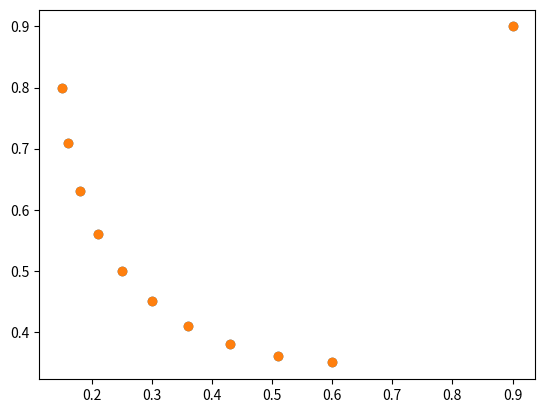

Python code for this plot:
import numpy as np
import pandas as pd
import matplotlib.pyplot as plt

a = [0.15,0.16,0.18,0.21,0.25,0.3,0.36,0.43,0.51,0.6,0.9]
b = [0.8,0.71,0.63,0.56,0.5,0.45,0.41,0.38,0.36,0.35,0.9]

plt.scatter(a,b)
plt.show()

a = [0.15,0.16,0.18,0.21,0.25,0.3,0.36,0.43,0.51,0.6,0.9]
b = [0.8,0.71,0.63,0.56,0.5,0.45,0.41,0.38,0.36,0.35,0.9]

plt.scatter(a,b)
plt.show()